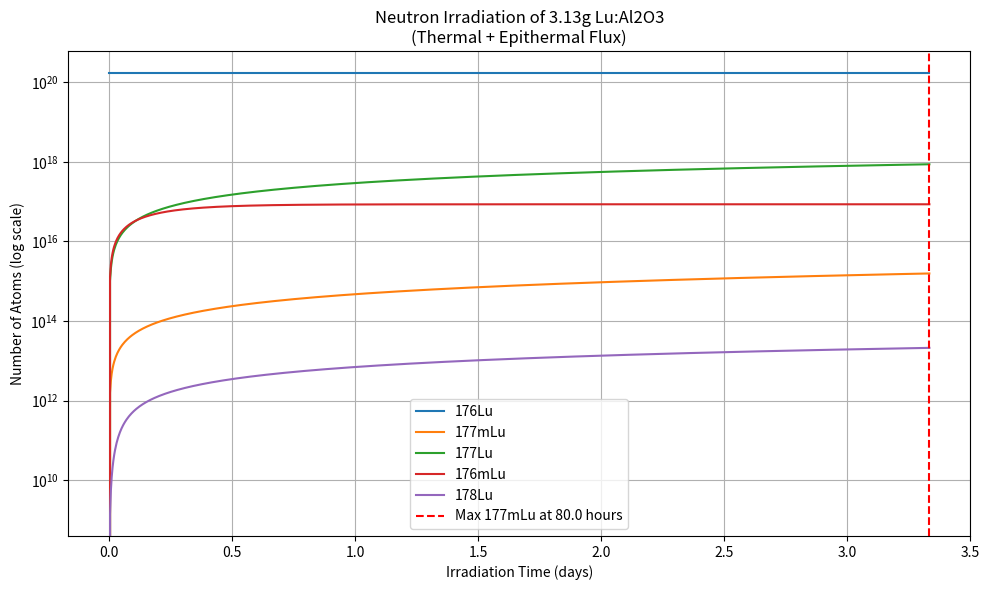
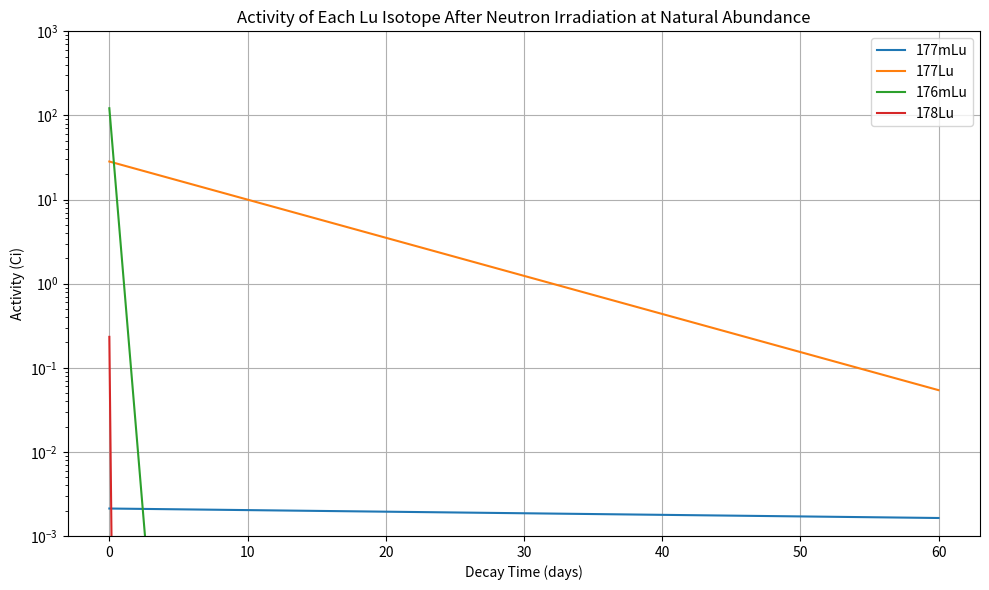
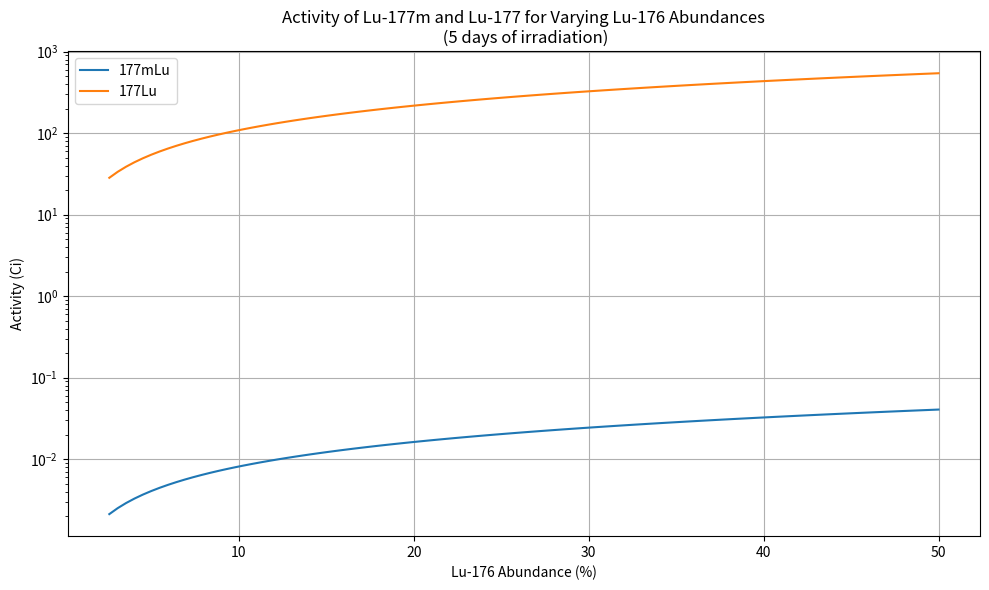

The matplotlib source for these figures, in order:
import numpy as np
import matplotlib.pyplot as plt
import scipy.constants as con
from scipy.integrate import solve_ivp

# Code written by Ahmed Helal, modified by Henry R. Chance
# Date: 05/10/2025  v3
# This code is intended to calculate the activity of a Mossbauer sample containing Lutetium isotopes

# Define the molecular weights (g/mol) as global variables
lu_mass = 174.9668      # Lutetium
al_mass = 26.981538      # Aluminum
o_mass = 15.999          # Oxygen

therm_cross = {
    "175_to_176": 6.6e-28,    # Neutron capture cross-section for Lu-175
    "175_to_176m": 16.7e-28,  # Neutron capture cross-section to Lu-176m
    "176_to_177m": 2.8e-28,  # Neutron capture cross-section for Lu-176m
    "176_to_177": 2020e-28,  # Neutron capture cross-section for Lu-176
    "177_to_178": 1000e-28,  # Neutron capture cross-section for Lu-177
    "177m_to_178": 417e-28,  # Neutron capture cross-section for Lu-177m
    "177m_to_177": 209e-28,  # Inelastic scattering cross-section for Lu-177m
}

epi_cross = {
    "175_to_176": 620e-28,  # Fast neutron capture cross-section for Lu-175
    "175_to_176m": 550e-28,  # Fast neutron capture cross-section to Lu-176m
    "176_to_177m": 4.7e-28,  # Fast neutron capture cross-section for Lu-176m
    "176_to_177": 1087e-28,  # Fast neutron capture cross-section for Lu-176
}

decay_constants = {
    "177mLu": np.log(2)/(160.4*24*3600),  # decay constant of Lu-177m in s^-1
    "177Lu": np.log(2)/(6.6443*24*3600),  # decay constant of Lu-177 in s^-1
    "176mLu": np.log(2)/(3.664*3600),  # decay constant of Lu-176m in s^-1
    "178Lu": np.log(2)/(28.4*60)  # decay constant of Lu-178 in s^-1
}

# Reactor Flux in neutrons per m^2 per second
therm_flux = 1e17  # Thermal neutron flux in neutrons/m^2/s
epi_flux = 1e16  # Epithermal neutron flux in neutrons/m^2/s

def dN_dt(t, y):
    N175, N176, N177m, N177, N176m, N178 = y

    # 175Lu
    dN175 = -N175 * (therm_flux * therm_cross["175_to_176"] + epi_flux * epi_cross["175_to_176"]) \
            -N175 * (therm_flux * therm_cross["175_to_176m"] + epi_flux * epi_cross["175_to_176m"])

    # 176Lu
    dN176 = +N175 * (therm_flux * therm_cross["175_to_176"] + epi_flux * epi_cross["175_to_176"]) \
            -N176 * (therm_flux * therm_cross["176_to_177"] + epi_flux * epi_cross["176_to_177"]) \
            -N176 * (therm_flux * therm_cross["176_to_177m"] + epi_flux * epi_cross["176_to_177m"])

    # 177mLu
    dN177m = +N176 * (therm_flux * therm_cross["176_to_177m"] + epi_flux * epi_cross["176_to_177m"]) \
             -decay_constants["177mLu"] * N177m \
             -therm_flux * therm_cross["177m_to_178"] * N177m

    # 177Lu
    dN177 = +N176 * (therm_flux * therm_cross["176_to_177"] + epi_flux * epi_cross["176_to_177"]) \
            +decay_constants["177mLu"] * N177m * 0.214 \
            +therm_flux * therm_cross["177m_to_177"] * N177m \
            -therm_flux * therm_cross["177_to_178"] * N177 \
            -decay_constants["177Lu"] * N177

    # 176mLu
    dN176m = +N175 * (therm_flux * therm_cross["175_to_176m"] + epi_flux * epi_cross["175_to_176m"]) \
             -decay_constants["176mLu"] * N176m

    # 178Lu
    dN178 = +therm_flux * therm_cross["177_to_178"] * N177 \
            +therm_flux * therm_cross["177m_to_178"] * N177m \
            -decay_constants["178Lu"] * N178

    return [dN175, dN176, dN177m, dN177, dN176m, dN178]

def main():
    global lu_mass, al_mass, o_mass
    xLu = 0.002  # Desired mole fraction of Lutetium in the final sample
    xAl = 1.998  # Desired mole fraction of Aluminum in the final sample
    xO = 3       # Desired mole fraction of Oxygen in the final sample
    luAl2O3_mass = lu_mass * xLu + al_mass * xAl + o_mass * xO  # Molar mass of Lu-Alumina in g/mol
    
    ## Initial Quantities
    # Mass of sample and number of Lu Atoms
    volumeLuAl2O3 = con.pi*0.25  # Volume of Lu-Alumina sample in cm^3 (20mm by 2.5mm disk)
    denAl2O3 = 3.987  # Density of Lu-Alumina in g/cm^3
    nLu = lu_mass * xLu * (volumeLuAl2O3 * denAl2O3 / luAl2O3_mass) * con.N_A # Number of Lutetium atoms

    #############################
    #### Isotopic Abundances ####
    #############################
    # Natural abundances of Lutetium isotopes
    xLu175 = 0.97401  # Abundance of Lu-175
    xLu176 = 0.02599  # Abundance of Lu-176

    # Initialize quantities
    lu175_atoms = [xLu175 * nLu]   # Lu-175
    lu176_atoms = [xLu176 * nLu]   # Lu-176
    lu176m_atoms = [0]             # Lu-176m
    lu177_atoms = [0]              # Lu-177
    lu177m_atoms = [0]             # Lu-177m
    lu178_atoms = [0]              # Lu-178

    # Duration of irradiation and step
    days = 5  # Duration of irradiation in days
    hoursPerDay = 16  # Hours of irradiation per day
    t_span = (0, days * hoursPerDay * 3600)  # Time span for the ODE solver
    t_eval = np.linspace(t_span[0], t_span[1], 1000)  # 1000 steps

    # Initial conditions
    N0 = [lu175_atoms[0], lu176_atoms[0], lu177m_atoms[0], lu177_atoms[0], lu176m_atoms[0], lu178_atoms[0]]
    sol = solve_ivp(dN_dt, t_span, N0, t_eval=t_eval, method="Radau")
    time_days = sol.t / (24 * 3600)
    
    ###########################################################
    ## Calculate Transmutation for Various Lu-176 Abundances ##
    ###########################################################
    # Varying Lu-176 abundance from 2.599% to 50%
    lu176Abundances = np.linspace(0.02599, 0.5, num=100)  # Varying Lu-176 abundance from 2.599% to 50%
    lis177mLu = []  # List to store the maximum number of Lu-177m atoms for each abundance
    lis177Lu = []  # List to store the maximum number of Lu-177 atoms for each abundance
    for abund in lu176Abundances:
        x176Lu = abund
        x175Lu = 1 - x176Lu

        # Update initial conditions
        init_175Lu = [x175Lu * nLu]
        init_176Lu = [x176Lu * nLu]
        init_176mLu = [0]
        init_177Lu = [0]
        init_177mLu = [0]
        init_178Lu = [0]

        # Solve the ODE
        tmpN0 = [init_175Lu[0], init_176Lu[0], init_177mLu[0], init_177Lu[0], init_176mLu[0], init_178Lu[0]]
        tmpSol = solve_ivp(dN_dt, t_span, tmpN0, t_eval=t_eval, method="Radau")
        
        lis177mLu.append(np.max(tmpSol.y[2]))  # Maximum number of Lu-177m atoms
        lis177Lu.append(np.max(tmpSol.y[3]))  # Maximum number of Lu-177 atoms

    ####################################################
    ## Plot number of Atoms of Each Isotope Over Time ##
    ####################################################
    plt.figure(1, figsize=(10, 6))
    # remove '175Lu' from labels and sol.y for plotting
    labels = ['176Lu', '177mLu', '177Lu', '176mLu', '178Lu']
    soln = sol.y[1:]  # Skip the first isotope (175Lu)
    indmax = np.argmax(soln[1])  # Find the index of the maximum value in 177mLu
    for i in range(5):
        plt.plot(time_days, soln[i], label=labels[i])

    plt.axvline(x=time_days[indmax], color='r', linestyle='--', label='Max 177mLu at ' + str(np.round(time_days[indmax]*24,decimals=0)) + ' hours')
    plt.yscale('log')
    plt.xlabel('Irradiation Time (days)')
    plt.ylabel('Number of Atoms (log scale)')
    plt.title('Neutron Irradiation of ' + str(np.round(volumeLuAl2O3 * denAl2O3,2)) + 'g Lu:Al2O3\n(Thermal + Epithermal Flux)')
    plt.legend()
    plt.grid(True, which="both", ls="-")
    plt.tight_layout()
    plt.show()


    ######################################################################################
    #### Plotting Activity of Each Isotope Over Time After Irradiation to Max Lu-177m ####
    ######################################################################################
    # Calculate activities in Ci
    pCi = 3.7e10  # 1 Ci = 3.7e10 decays per second
    activity = {}
    activityMax = {}
    solnMax = sol.y[2:, indmax]  # Skip the first two isotopes (175Lu)
    decayDays = 60  # Decay time in days after irradiation
    decayTime = np.linspace(0, decayDays*24*3600, 1000)  # 60 Days of Decay time in seconds
    decayTimeDays = decayTime / (24 * 3600)  # Convert to days
    for i, iso in enumerate(['177mLu', '177Lu', '176mLu', '178Lu']):
        # Activity in Ci at max time
        activityMax[iso] = (solnMax[i] * decay_constants[iso]) / pCi  

        
    for i, iso in enumerate(['177mLu', '177Lu', '176mLu', '178Lu']):
        # Calculate activity over decay time
        activity[iso] = activityMax[iso] * np.exp(-decay_constants[iso] * decayTime)

    # Plot activity of each isotope over time after irradiation
    plt.figure(2, figsize=(10, 6))

    for i, iso in enumerate(['177mLu', '177Lu', '176mLu', '178Lu']):
        plt.plot(decayTimeDays, activity[iso], label=f'{iso}')
    plt.yscale('log')
    plt.xlabel('Decay Time (days)')
    plt.ylabel('Activity (Ci)')
    plt.title('Activity of Each Lu Isotope After Neutron Irradiation at Natural Abundance')
    plt.grid(True)
    plt.ylim(1e-3, 1e3)  # Set y-axis limits for better visibility
    plt.legend()
    plt.tight_layout()
    plt.show()  

    # # Print the maximum activity of each isotope
    print("Maximum Activity of 177mLu:", np.round(activityMax['177mLu'], 3), "Ci")
    print("Maximum Activity of 177Lu:", np.round(activityMax['177Lu'], 3), "Ci")


    #######################################################################
    ## Plot Activity of Lu-177m and Lu-177 for Varying Lu-176 Abundances ##
    #######################################################################
    act177mLu = np.array(lis177mLu) * decay_constants['177mLu'] / pCi  # Activity of Lu-177m in Ci
    act177Lu = np.array(lis177Lu) * decay_constants['177Lu'] / pCi  # Activity of Lu-177 in Ci

    plt.figure(3, figsize=(10, 6))
    plt.yscale('log')  # Set y-axis to logarithmic scale
    plt.plot(lu176Abundances * 100, act177mLu, label='177mLu')
    plt.plot(lu176Abundances * 100, act177Lu, label='177Lu')
    plt.xlabel('Lu-176 Abundance (%)')
    plt.ylabel('Activity (Ci)')
    plt.title('Activity of Lu-177m and Lu-177 for Varying Lu-176 Abundances\n (5 days of irradiation)')
    plt.grid(True)
    plt.legend()
    plt.tight_layout()
    plt.show()
if __name__ == "__main__":
    main()